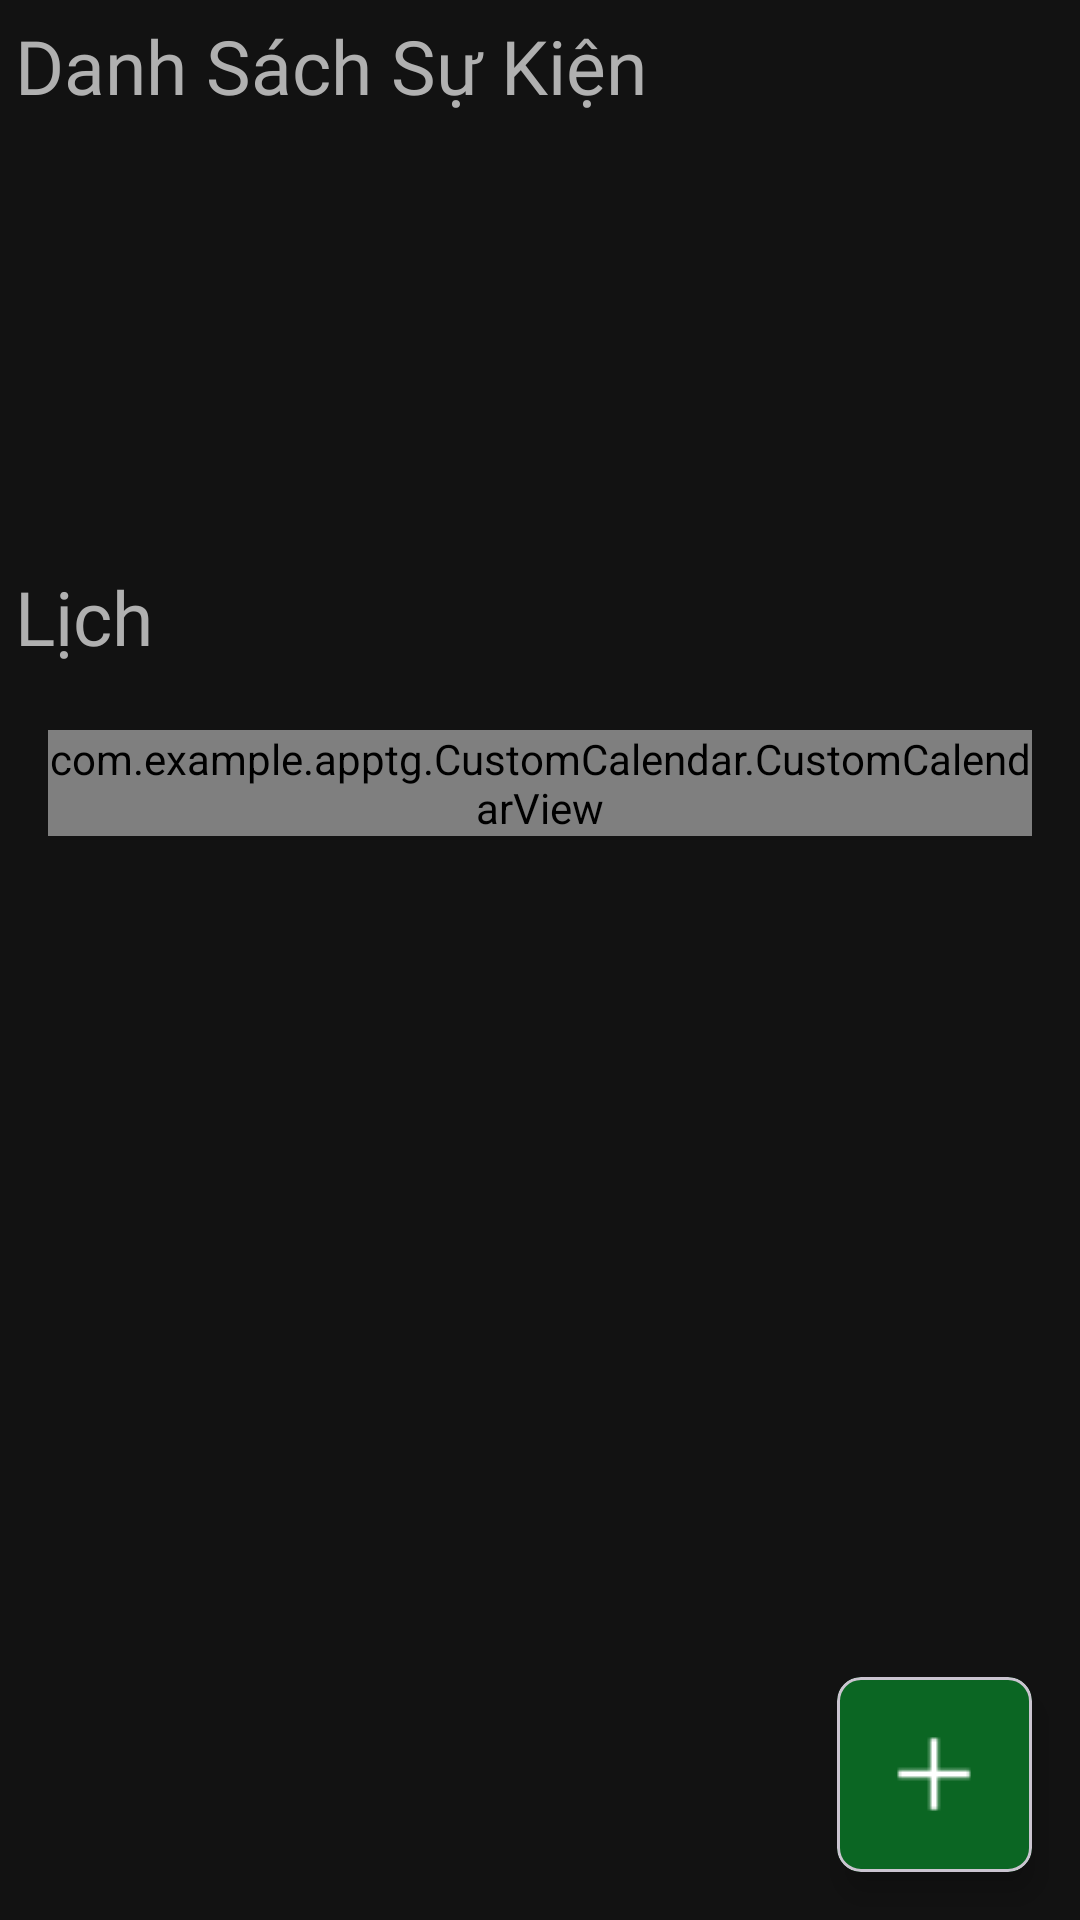

Layout XML and referenced resources for this Android screen:
<!-- AndroidManifest.xml: application theme Theme.AppTG -->
<!-- res/layout/fragment_home.xml -->
<?xml version="1.0" encoding="utf-8"?>
<FrameLayout xmlns:android="http://schemas.android.com/apk/res/android"
    xmlns:tools="http://schemas.android.com/tools"
    xmlns:app="http://schemas.android.com/apk/res-auto"
    android:id="@+id/home_root"
    android:layout_width="match_parent"
    android:layout_height="match_parent"
    tools:context="Fragments.HomeFragment"
    android:background="@color/black">

    <LinearLayout
        android:layout_width="match_parent"
        android:layout_height="match_parent"
        android:orientation="vertical">

        <TextView
            android:layout_width="match_parent"
            android:layout_height="wrap_content"
            android:fontFamily="@font/robotocondensed"
            android:text="Danh Sách Sự Kiện"
            android:padding="5dp"
            android:textColor="@color/mautrangnhathon"
            android:textSize="25dp" />

        <androidx.recyclerview.widget.RecyclerView
            android:id="@+id/rv_events"
            android:layout_width="match_parent"
            android:layout_height="140dp"
            android:paddingStart="8dp"
            android:paddingEnd="8dp"
            android:clipToPadding="false" />

        <TextView
            android:layout_width="match_parent"
            android:layout_height="wrap_content"
            android:fontFamily="@font/robotocondensed"
            android:text="Lịch"
            android:padding="5dp"
            android:textColor="@color/mautrangnhathon"
            android:textSize="25dp" />

        <LinearLayout
            android:layout_width="match_parent"
            android:layout_height="wrap_content"
            android:padding="16dp">

            <com.example.apptg.CustomCalendar.CustomCalendarView
                android:id="@+id/custom_calendar_view"
                android:layout_width="match_parent"
                android:layout_height="wrap_content" />
        </LinearLayout>
    </LinearLayout>

    <com.google.android.material.card.MaterialCardView
        android:id="@+id/card_add"
        android:layout_width="65dp"
        android:layout_height="65dp"
        android:layout_gravity="bottom|end"
        android:layout_margin="16dp"
        app:cardBackgroundColor="@color/green_dark"
        app:cardCornerRadius="8dp"
        app:cardElevation="6dp">

        <ImageView
            android:id="@+id/img_add"
            android:layout_width="wrap_content"
            android:layout_height="wrap_content"
            android:layout_gravity="center"
            android:contentDescription="Thêm sự kiện"
            android:padding="8dp"
            android:src="@drawable/add"
            app:tint="@color/white" />
    </com.google.android.material.card.MaterialCardView>

</FrameLayout>
<!-- resources referenced by this layout -->
<resources>
  <color name="black">#121212</color>
  <color name="green_dark">#0B6623</color>
  <color name="mautrangnhathon">#B0B0B0</color>
  <color name="white">#FFFFFF</color>
  <!-- drawable add: png bitmap (drawable, 474 bytes) -->
  <style name="Theme.AppTG" parent="Base.Theme.AppTG" />
  <style name="Base.Theme.AppTG" parent="Theme.Material3.DayNight.NoActionBar">
          
          
          <item name="android:windowLightStatusBar">false</item>
          <item name="android:windowBackground">@color/black</item>
          <item name="android:statusBarColor">@color/maunensanghon</item>
      </style>
  <color name="maunensanghon">#1E1E1E</color>
</resources>
